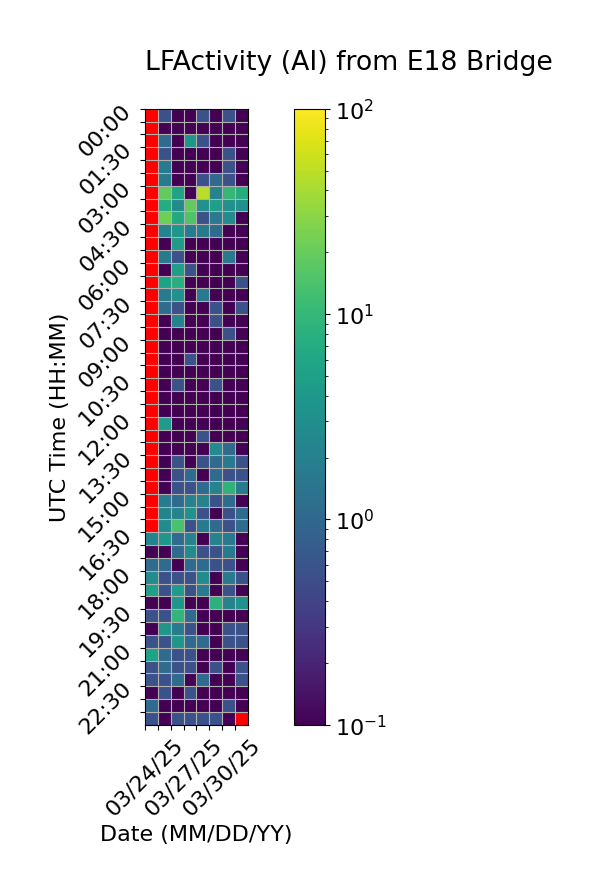

Source data for this figure (header and first rows):
Time (UTC), 03/24/25, 03/25/25, 03/26/25, 03/27/25, 03/28/25, 03/29/25, 03/30/25, 03/31/25
00:00, , 0.5556, 0.0, 0.0, 0.5556, 0.0, 0.5556, 0.0
00:30, , 0.0, 0.0, 0.0, 0.0, 0.0, 0.0, 0.0
01:00, , 1.111, 0.0, 3.889, 0.5556, 0.0, 0.0, 0.0
01:30, , 0.5556, 0.0, 0.0, 0.0, 0.0, 0.5556, 0.0
02:00, , 1.667, 0.0, 0.0, 0.0, 0.0, 0.5556, 0.0
02:30, , 1.667, 0.0, 0.0, 0.5556, 1.111, 0.5556, 0.0
03:00, , 18.89, 5.556, 0.0, 48.33, 2.222, 10.0, 7.222
03:30, , 7.222, 2.778, 18.89, 3.333, 5.0, 3.333, 3.333
04:00, , 21.67, 6.667, 15.0, 0.5556, 1.667, 2.778, 0.0
04:30, , 2.222, 3.889, 1.667, 1.667, 1.111, 0.0, 0.0
05:00, , 0.0, 4.444, 0.0, 0.0, 0.0, 0.0, 0.0
05:30, , 1.667, 0.5556, 0.0, 0.0, 0.0, 1.667, 0.0
06:00, , 0.0, 5.0, 0.5556, 0.0, 0.0, 0.0, 0.0
06:30, , 5.556, 7.778, 0.0, 0.0, 0.0, 0.0, 0.5556
07:00, , 1.667, 3.333, 0.0, 1.667, 0.0, 0.0, 0.0
07:30, , 1.111, 0.5556, 0.0, 0.0, 0.5556, 0.0, 0.5556
08:00, , 0.0, 2.222, 0.0, 0.0, 0.5556, 0.0, 0.0
08:30, , 0.0, 0.0, 0.0, 0.0, 0.0, 0.5556, 0.0
09:00, , 0.0, 0.0, 0.0, 0.0, 0.0, 0.0, 0.0
09:30, , 0.0, 0.0, 0.5556, 0.0, 0.0, 0.0, 0.0
10:00, , 0.0, 0.0, 0.0, 0.0, 0.0, 0.0, 0.0
10:30, , 0.0, 0.5556, 0.0, 0.0, 0.5556, 0.0, 0.0
11:00, , 0.0, 0.0, 0.0, 0.0, 0.0, 0.0, 0.0
11:30, , 0.0, 0.0, 0.0, 0.0, 0.0, 0.0, 0.0
12:00, , 4.444, 0.0, 0.0, 0.0, 0.0, 0.0, 0.0
12:30, , 0.0, 0.0, 0.0, 0.5556, 0.0, 0.0, 0.0
13:00, , 0.0, 0.0, 0.0, 0.0, 2.778, 1.111, 0.0
13:30, , 0.0, 0.5556, 0.0, 0.5556, 1.111, 1.667, 0.5556
14:00, , 0.0, 0.5556, 1.111, 0.0, 1.111, 0.5556, 0.5556
14:30, , 0.0, 0.5556, 0.5556, 1.111, 2.222, 8.889, 1.667
15:00, , 1.667, 1.111, 2.222, 2.222, 0.5556, 1.111, 0.0
15:30, , 2.222, 2.222, 3.333, 0.5556, 0.0, 0.5556, 1.111
16:00, , 2.778, 13.89, 0.5556, 1.667, 1.111, 0.5556, 1.111
16:30, 2.222, 3.889, 1.111, 2.222, 0.0, 2.222, 1.667, 0.0
17:00, 0.0, 0.0, 1.111, 2.778, 0.5556, 0.5556, 1.667, 0.0
17:30, 1.111, 1.111, 0.0, 1.111, 1.111, 0.5556, 0.5556, 0.0
18:00, 2.778, 0.5556, 0.5556, 0.5556, 2.778, 0.0, 1.667, 0.5556
18:30, 5.0, 0.5556, 4.444, 0.5556, 1.667, 0.0, 0.5556, 0.0
19:00, 0.0, 0.0, 3.889, 0.0, 0.0, 8.333, 2.222, 3.333
19:30, 0.5556, 0.5556, 9.444, 1.111, 0.0, 0.0, 0.0, 0.0
20:00, 0.0, 3.889, 1.667, 0.5556, 0.0, 0.0, 0.5556, 0.5556
20:30, 0.5556, 0.5556, 3.889, 1.111, 1.111, 0.0, 0.5556, 0.5556
21:00, 5.556, 1.111, 0.5556, 0.5556, 0.0, 0.0, 0.0, 0.0
21:30, 0.5556, 1.111, 0.5556, 0.5556, 0.0, 0.5556, 0.0, 0.5556
22:00, 0.5556, 0.5556, 1.111, 0.0, 1.111, 0.0, 0.0, 0.5556
22:30, 0.0, 0.5556, 0.0, 0.5556, 0.0, 0.0, 0.0, 0.0
23:00, 1.111, 0.0, 0.0, 0.0, 0.0, 0.0, 0.5556, 0.0
23:30, 0.5556, 0.0, 0.5556, 0.5556, 0.5556, 0.5556, 0.0, 
